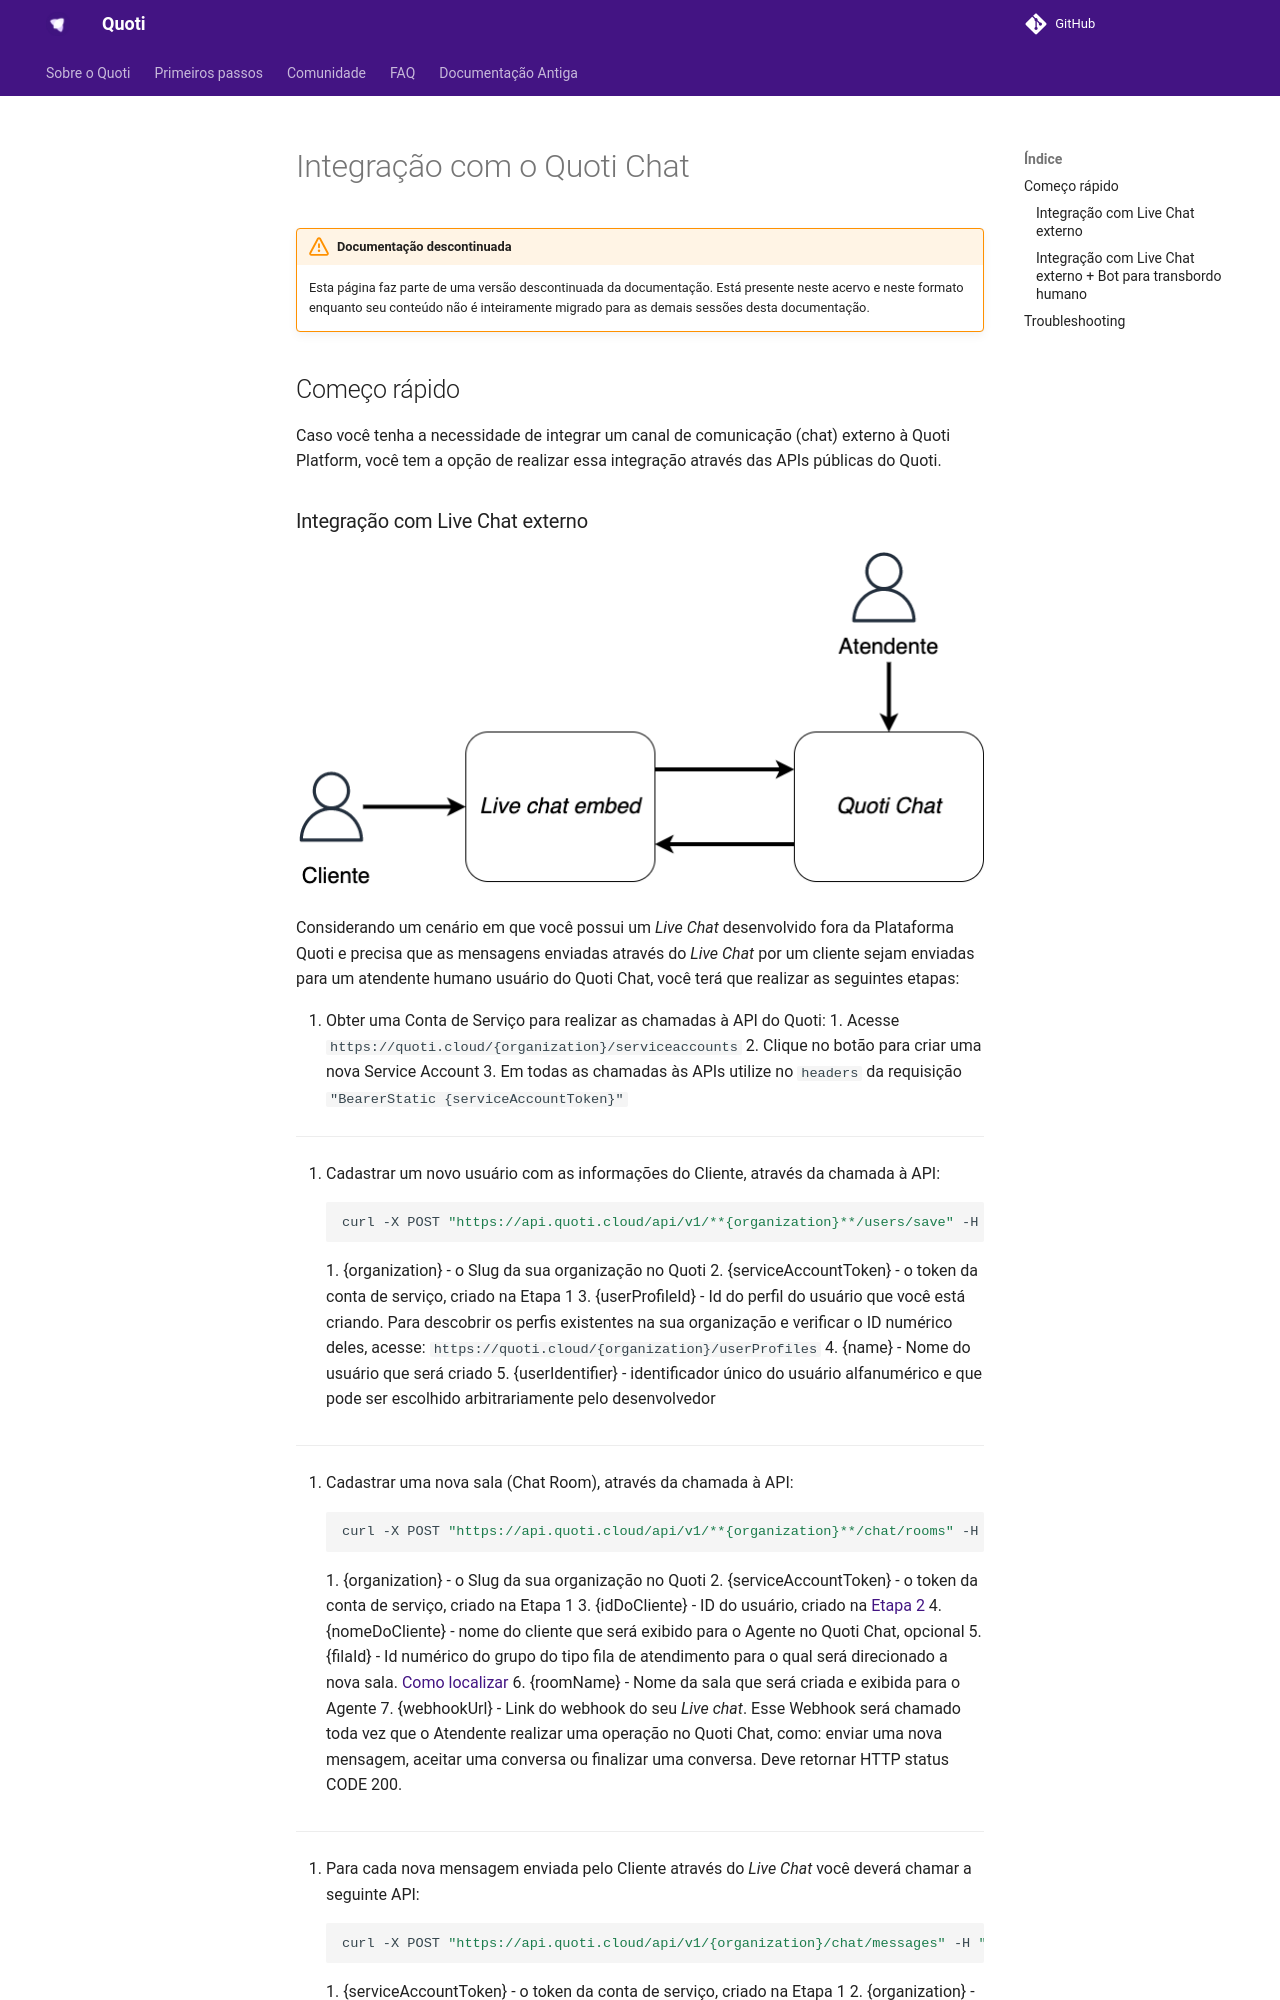

repository: byndcloud/quoti-docs · page: doc-antiga/home/Chat e mensageria ce1cf75095c1491ea70ac87a5718a27f/Integração com o Quoti Chat e9842c880108400ca4bacf23d04e09ba/index.html · generator: mkdocs

# Integração com o Quoti Chat

!!! warning "Documentação descontinuada"
    Esta página faz parte de uma versão descontinuada da documentação. Está presente neste acervo e neste formato enquanto seu conteúdo não é inteiramente migrado para as demais sessões desta documentação.





## Começo rápido

Caso você tenha a necessidade de integrar um canal de comunicação (chat) externo à Quoti Platform, você tem a opção de realizar essa integração através das APIs públicas do Quoti.

### Integração com Live Chat externo

![Quoti Chat Integration Flow.drawio.png](Quoti_Chat_Integration_Flow.drawio.png)

Considerando um cenário em que você possui um *Live Chat* desenvolvido fora da Plataforma Quoti e precisa que as mensagens enviadas através do *Live Chat* por um cliente sejam enviadas para um atendente humano usuário do Quoti Chat, você terá que realizar as seguintes etapas:

1. Obter uma Conta de Serviço para realizar as chamadas à API do Quoti:
    1. Acesse `https://quoti.cloud/{organization}/serviceaccounts`
    2. Clique no botão para criar uma nova Service Account
    3. Em todas as chamadas às APIs utilize no `headers` da requisição `"BearerStatic {serviceAccountToken}"`

---

1. Cadastrar um novo usuário com as informações do Cliente, através da chamada à API:
    
    
    ```bash
    curl -X POST "https://api.quoti.cloud/api/v1/**{organization}**/users/save" -H "accept: */*" -H "BearerStatic: **{serviceAccountToken}**" -H "Content-Type: application/json" -d "{\"userProfileId\":**{userProfileId}**,\"name\":\"**{name}**\",\"user\":\"**{userIdentifier}**\",\"registered\":true}"
    ```
    
    1. {organization} - o Slug da sua organização no Quoti
    2. {serviceAccountToken} - o token da conta de serviço, criado na Etapa 1
    3. {userProfileId} - Id do perfil do usuário que você está criando. Para descobrir os perfis existentes na sua organização e verificar o ID numérico deles, acesse: `https://quoti.cloud/{organization}/userProfiles`
    4. {name} - Nome do usuário que será criado
    5. {userIdentifier} - identificador único do usuário alfanumérico e que pode ser escolhido arbitrariamente pelo desenvolvedor

---

1. Cadastrar uma nova sala (Chat Room), através da chamada à API:
    
    ```bash
    curl -X POST "https://api.quoti.cloud/api/v1/**{organization}**/chat/rooms" -H "accept: application/json" -H "BearerStatic: **{serviceAccountToken}**" -H "Content-Type: application/json" -d "{\"members\":{\"users\":[{\"id\":**{idDoCliente}**,\"name\":\"**{nomeDoCliente}**\"}],\"groups\":[{\"id\":**{filaId}** }]},\"name\":\"**{roomName}**\",\"roomNameRule\":\"asDefined\",\"webhookUrl\":\"{webhookUrl}\"}"
    ```
    
    1. {organization} - o Slug da sua organização no Quoti
    2. {serviceAccountToken} - o token da conta de serviço, criado na Etapa 1
    3. {idDoCliente} - ID do usuário, criado na [Etapa 2](Integrac%CC%A7a%CC%83o%20com%20o%20Quoti%20Chat%20e9842c880108400ca4bacf23d04e09ba.md)
    4. {nomeDoCliente} - nome do cliente que será exibido para o Agente no Quoti Chat, opcional
    5. {filaId} - Id numérico do grupo do tipo fila de atendimento para o qual será direcionado a nova sala. [Como localizar](Integrac%CC%A7a%CC%83o%20com%20o%20Quoti%20Chat%20e9842c880108400ca4bacf23d04e09ba.md)
    6. {roomName} - Nome da sala que será criada e exibida para o Agente
    7. {webhookUrl} - Link do webhook do seu *Live chat*. Esse Webhook será chamado toda vez que o Atendente realizar uma operação no Quoti Chat, como: enviar uma nova mensagem, aceitar uma conversa ou finalizar uma conversa. Deve retornar HTTP status CODE 200.

---

1. Para cada nova mensagem enviada pelo Cliente através do *Live Chat* você deverá chamar a seguinte API:
    
    ```bash
    curl -X POST "https://api.quoti.cloud/api/v1/{organization}/chat/messages" -H "accept: application/json" -H "BearerStatic: {serviceAccountToken}" -H "Content-Type: application/json" -d "{\"text\":\"{texto}\",\"chatId\":\"{chatId}\",\"authorId\":{authorId},\"recipientId\":0}"
    ```
    
    1. {serviceAccountToken} - o token da conta de serviço, criado na Etapa 1
    2. {organization} - o Slug da sua organização no Quoti
    3. {authorId} - ID do usuário, criado na [Etapa 2](Integrac%CC%A7a%CC%83o%20com%20o%20Quoti%20Chat%20e9842c880108400ca4bacf23d04e09ba.md)
    4. {chatId} - Chat Room ID, criado na [Etapa 3](Integrac%CC%A7a%CC%83o%20com%20o%20Quoti%20Chat%20e9842c880108400ca4bacf23d04e09ba.md)
    5. {texto} - Mensagem enviada pelo Cliente que deverá ser repassada para o Quoti Chat
